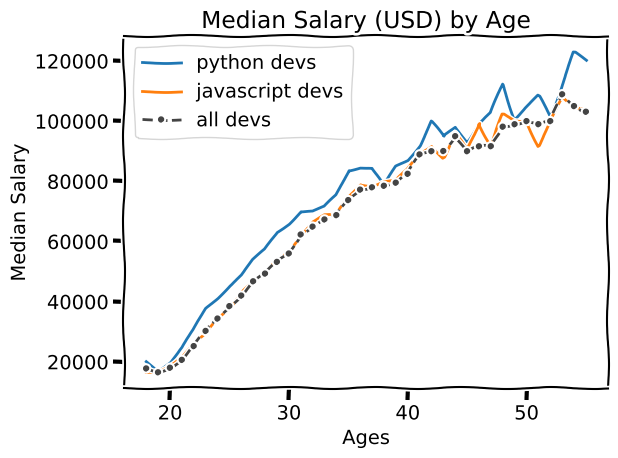

Source code (Python):
from matplotlib import pyplot as plt

# print(plt.style.available)  # show available styles

# we can use a style or specify the plots ourselves
# plt.style.use('ggplot')
# plt.style.use('fivethirtyeight')

# comic sans funny plot
plt.xkcd()


# Ages 18 to 55
ages_x = [18, 19, 20, 21, 22, 23, 24, 25, 26, 27, 28, 29, 30, 31, 32, 33, 34, 35,
          36, 37, 38, 39, 40, 41, 42, 43, 44, 45, 46, 47, 48, 49, 50, 51, 52, 53, 54, 55]

# Median Python Developer Salaries by Age
py_dev_y = [20046, 17100, 20000, 24744, 30500, 37732, 41247, 45372, 48876, 53850, 57287, 63016, 65998, 70003, 70000, 71496, 75370, 83640, 84666,
            84392, 78254, 85000, 87038, 91991, 100000, 94796, 97962, 93302, 99240, 102736, 112285, 100771, 104708, 108423, 101407, 112542, 122870, 120000]

# Median JavaScript Developer Salaries by Age
js_dev_y = [16446, 16791, 18942, 21780, 25704, 29000, 34372, 37810, 43515, 46823, 49293, 53437, 56373, 62375, 66674, 68745, 68746, 74583, 79000,
            78508, 79996, 80403, 83820, 88833, 91660, 87892, 96243, 90000, 99313, 91660, 102264, 100000, 100000, 91660, 99240, 108000, 105000, 104000]

# Median Developer Salaries by Age
dev_y = [17784, 16500, 18012, 20628, 25206, 30252, 34368, 38496, 42000, 46752, 49320, 53200, 56000, 62316, 64928, 67317, 68748, 73752, 77232,
         78000, 78508, 79536, 82488, 88935, 90000, 90056, 95000, 90000, 91633, 91660, 98150, 98964, 100000, 98988, 100000, 108923, 105000, 103117]


# plt.plot(ages_x, dev_y, 'k--', label='all devs')  # using format string
# plt.plot(ages_x, py_dev_y, color='#5a7d9a', marker='o', linewidth=3, label='python devs')
plt.plot(ages_x, py_dev_y, label='python devs')
plt.plot(ages_x, js_dev_y, label='javascript devs')
plt.plot(ages_x, dev_y, color='#444444', linestyle='--', marker='.', label='all devs')
plt.xlabel('Ages')
plt.ylabel('Median Salary')
plt.title('Median Salary (USD) by Age')

# plt.legend(['all devs', 'python'])
plt.legend()

# plt.grid(True)

plt.tight_layout()

plt.savefig('plot.png')

plt.show()
